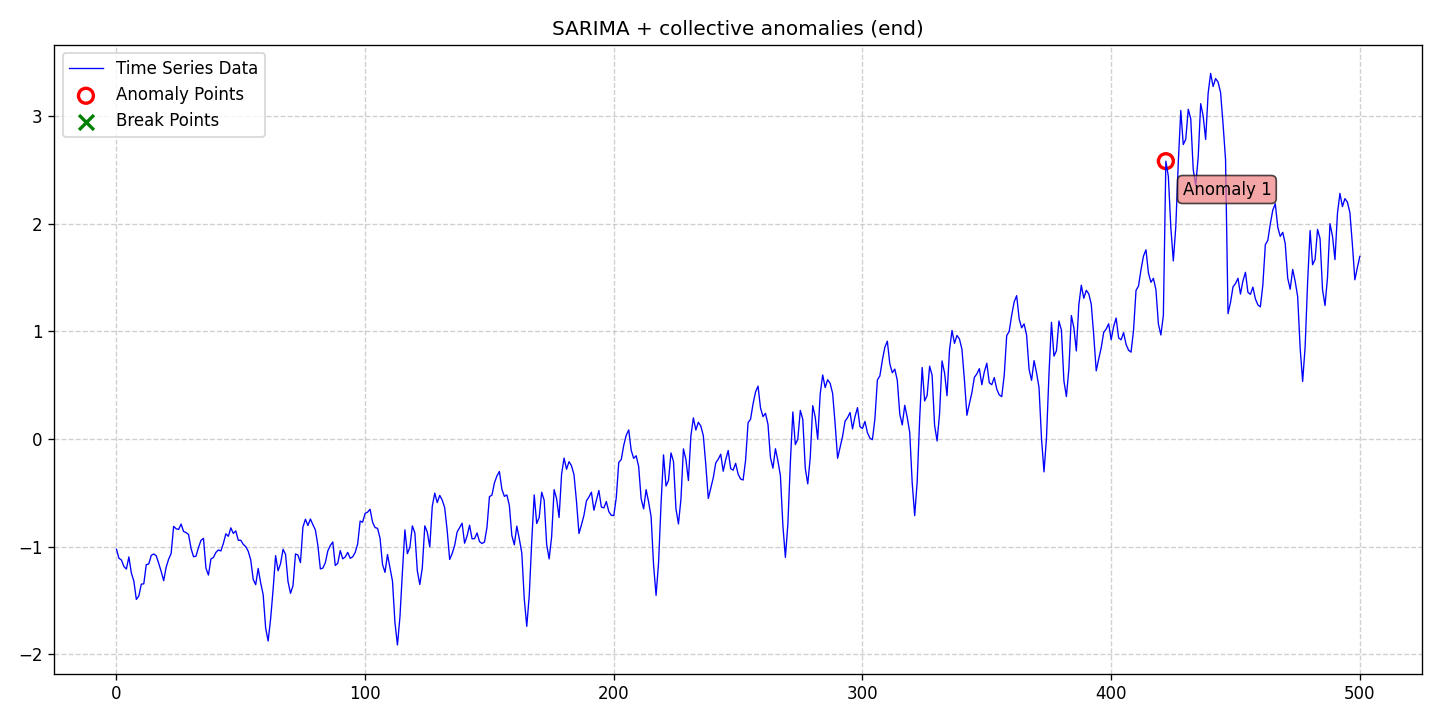

The file beside this chart, header and first rows:
date, data, stationary, det_lin_up, det_lin_down, det_quad, det_cubic, det_exp, det_damped, stoc_trend, volatility, single_seas, multiple_seas, point_anom_single, point_anom_multi, collect_anom, context_anom, mean_shift, var_shift, trend_shift, point_anom_count, point_anom_location, point_anom_point, collect_anom_count
2020-01-01, -1.024, 0, 0, 0, 0, 0, 0, 0, 0, 0, 1, 0, 0, 0, 1, 0, 0, 0, 0, 0, none, , 1
2020-01-02, -1.108, 0, 0, 0, 0, 0, 0, 0, 0, 0, 1, 0, 0, 0, 1, 0, 0, 0, 0, 0, none, , 1
2020-01-03, -1.124, 0, 0, 0, 0, 0, 0, 0, 0, 0, 1, 0, 0, 0, 1, 0, 0, 0, 0, 0, none, , 1
2020-01-04, -1.185, 0, 0, 0, 0, 0, 0, 0, 0, 0, 1, 0, 0, 0, 1, 0, 0, 0, 0, 0, none, , 1
2020-01-05, -1.209, 0, 0, 0, 0, 0, 0, 0, 0, 0, 1, 0, 0, 0, 1, 0, 0, 0, 0, 0, none, , 1
2020-01-06, -1.096, 0, 0, 0, 0, 0, 0, 0, 0, 0, 1, 0, 0, 0, 1, 0, 0, 0, 0, 0, none, , 1
2020-01-07, -1.245, 0, 0, 0, 0, 0, 0, 0, 0, 0, 1, 0, 0, 0, 1, 0, 0, 0, 0, 0, none, , 1
2020-01-08, -1.32, 0, 0, 0, 0, 0, 0, 0, 0, 0, 1, 0, 0, 0, 1, 0, 0, 0, 0, 0, none, , 1
2020-01-09, -1.491, 0, 0, 0, 0, 0, 0, 0, 0, 0, 1, 0, 0, 0, 1, 0, 0, 0, 0, 0, none, , 1
2020-01-10, -1.459, 0, 0, 0, 0, 0, 0, 0, 0, 0, 1, 0, 0, 0, 1, 0, 0, 0, 0, 0, none, , 1
2020-01-11, -1.349, 0, 0, 0, 0, 0, 0, 0, 0, 0, 1, 0, 0, 0, 1, 0, 0, 0, 0, 0, none, , 1
2020-01-12, -1.345, 0, 0, 0, 0, 0, 0, 0, 0, 0, 1, 0, 0, 0, 1, 0, 0, 0, 0, 0, none, , 1
2020-01-13, -1.167, 0, 0, 0, 0, 0, 0, 0, 0, 0, 1, 0, 0, 0, 1, 0, 0, 0, 0, 0, none, , 1
2020-01-14, -1.162, 0, 0, 0, 0, 0, 0, 0, 0, 0, 1, 0, 0, 0, 1, 0, 0, 0, 0, 0, none, , 1
2020-01-15, -1.081, 0, 0, 0, 0, 0, 0, 0, 0, 0, 1, 0, 0, 0, 1, 0, 0, 0, 0, 0, none, , 1
2020-01-16, -1.069, 0, 0, 0, 0, 0, 0, 0, 0, 0, 1, 0, 0, 0, 1, 0, 0, 0, 0, 0, none, , 1
2020-01-17, -1.085, 0, 0, 0, 0, 0, 0, 0, 0, 0, 1, 0, 0, 0, 1, 0, 0, 0, 0, 0, none, , 1
2020-01-18, -1.155, 0, 0, 0, 0, 0, 0, 0, 0, 0, 1, 0, 0, 0, 1, 0, 0, 0, 0, 0, none, , 1
2020-01-19, -1.232, 0, 0, 0, 0, 0, 0, 0, 0, 0, 1, 0, 0, 0, 1, 0, 0, 0, 0, 0, none, , 1
2020-01-20, -1.317, 0, 0, 0, 0, 0, 0, 0, 0, 0, 1, 0, 0, 0, 1, 0, 0, 0, 0, 0, none, , 1
2020-01-21, -1.191, 0, 0, 0, 0, 0, 0, 0, 0, 0, 1, 0, 0, 0, 1, 0, 0, 0, 0, 0, none, , 1
2020-01-22, -1.116, 0, 0, 0, 0, 0, 0, 0, 0, 0, 1, 0, 0, 0, 1, 0, 0, 0, 0, 0, none, , 1
2020-01-23, -1.064, 0, 0, 0, 0, 0, 0, 0, 0, 0, 1, 0, 0, 0, 1, 0, 0, 0, 0, 0, none, , 1
2020-01-24, -0.812, 0, 0, 0, 0, 0, 0, 0, 0, 0, 1, 0, 0, 0, 1, 0, 0, 0, 0, 0, none, , 1
2020-01-25, -0.8347, 0, 0, 0, 0, 0, 0, 0, 0, 0, 1, 0, 0, 0, 1, 0, 0, 0, 0, 0, none, , 1
2020-01-26, -0.8407, 0, 0, 0, 0, 0, 0, 0, 0, 0, 1, 0, 0, 0, 1, 0, 0, 0, 0, 0, none, , 1
2020-01-27, -0.7908, 0, 0, 0, 0, 0, 0, 0, 0, 0, 1, 0, 0, 0, 1, 0, 0, 0, 0, 0, none, , 1
2020-01-28, -0.8601, 0, 0, 0, 0, 0, 0, 0, 0, 0, 1, 0, 0, 0, 1, 0, 0, 0, 0, 0, none, , 1
2020-01-29, -0.87, 0, 0, 0, 0, 0, 0, 0, 0, 0, 1, 0, 0, 0, 1, 0, 0, 0, 0, 0, none, , 1
2020-01-30, -0.8886, 0, 0, 0, 0, 0, 0, 0, 0, 0, 1, 0, 0, 0, 1, 0, 0, 0, 0, 0, none, , 1
2020-01-31, -1.016, 0, 0, 0, 0, 0, 0, 0, 0, 0, 1, 0, 0, 0, 1, 0, 0, 0, 0, 0, none, , 1
2020-02-01, -1.095, 0, 0, 0, 0, 0, 0, 0, 0, 0, 1, 0, 0, 0, 1, 0, 0, 0, 0, 0, none, , 1
2020-02-02, -1.089, 0, 0, 0, 0, 0, 0, 0, 0, 0, 1, 0, 0, 0, 1, 0, 0, 0, 0, 0, none, , 1
2020-02-03, -1.009, 0, 0, 0, 0, 0, 0, 0, 0, 0, 1, 0, 0, 0, 1, 0, 0, 0, 0, 0, none, , 1
2020-02-04, -0.9422, 0, 0, 0, 0, 0, 0, 0, 0, 0, 1, 0, 0, 0, 1, 0, 0, 0, 0, 0, none, , 1
2020-02-05, -0.9235, 0, 0, 0, 0, 0, 0, 0, 0, 0, 1, 0, 0, 0, 1, 0, 0, 0, 0, 0, none, , 1
2020-02-06, -1.2, 0, 0, 0, 0, 0, 0, 0, 0, 0, 1, 0, 0, 0, 1, 0, 0, 0, 0, 0, none, , 1
2020-02-07, -1.265, 0, 0, 0, 0, 0, 0, 0, 0, 0, 1, 0, 0, 0, 1, 0, 0, 0, 0, 0, none, , 1
2020-02-08, -1.115, 0, 0, 0, 0, 0, 0, 0, 0, 0, 1, 0, 0, 0, 1, 0, 0, 0, 0, 0, none, , 1
2020-02-09, -1.101, 0, 0, 0, 0, 0, 0, 0, 0, 0, 1, 0, 0, 0, 1, 0, 0, 0, 0, 0, none, , 1
2020-02-10, -1.054, 0, 0, 0, 0, 0, 0, 0, 0, 0, 1, 0, 0, 0, 1, 0, 0, 0, 0, 0, none, , 1
2020-02-11, -1.031, 0, 0, 0, 0, 0, 0, 0, 0, 0, 1, 0, 0, 0, 1, 0, 0, 0, 0, 0, none, , 1
2020-02-12, -1.041, 0, 0, 0, 0, 0, 0, 0, 0, 0, 1, 0, 0, 0, 1, 0, 0, 0, 0, 0, none, , 1
2020-02-13, -0.9705, 0, 0, 0, 0, 0, 0, 0, 0, 0, 1, 0, 0, 0, 1, 0, 0, 0, 0, 0, none, , 1
2020-02-14, -0.8815, 0, 0, 0, 0, 0, 0, 0, 0, 0, 1, 0, 0, 0, 1, 0, 0, 0, 0, 0, none, , 1
2020-02-15, -0.9045, 0, 0, 0, 0, 0, 0, 0, 0, 0, 1, 0, 0, 0, 1, 0, 0, 0, 0, 0, none, , 1
2020-02-16, -0.8263, 0, 0, 0, 0, 0, 0, 0, 0, 0, 1, 0, 0, 0, 1, 0, 0, 0, 0, 0, none, , 1
2020-02-17, -0.8774, 0, 0, 0, 0, 0, 0, 0, 0, 0, 1, 0, 0, 0, 1, 0, 0, 0, 0, 0, none, , 1
2020-02-18, -0.8543, 0, 0, 0, 0, 0, 0, 0, 0, 0, 1, 0, 0, 0, 1, 0, 0, 0, 0, 0, none, , 1
2020-02-19, -0.9411, 0, 0, 0, 0, 0, 0, 0, 0, 0, 1, 0, 0, 0, 1, 0, 0, 0, 0, 0, none, , 1
2020-02-20, -0.9409, 0, 0, 0, 0, 0, 0, 0, 0, 0, 1, 0, 0, 0, 1, 0, 0, 0, 0, 0, none, , 1
2020-02-21, -0.9796, 0, 0, 0, 0, 0, 0, 0, 0, 0, 1, 0, 0, 0, 1, 0, 0, 0, 0, 0, none, , 1
2020-02-22, -1, 0, 0, 0, 0, 0, 0, 0, 0, 0, 1, 0, 0, 0, 1, 0, 0, 0, 0, 0, none, , 1
2020-02-23, -1.044, 0, 0, 0, 0, 0, 0, 0, 0, 0, 1, 0, 0, 0, 1, 0, 0, 0, 0, 0, none, , 1
2020-02-24, -1.123, 0, 0, 0, 0, 0, 0, 0, 0, 0, 1, 0, 0, 0, 1, 0, 0, 0, 0, 0, none, , 1
2020-02-25, -1.305, 0, 0, 0, 0, 0, 0, 0, 0, 0, 1, 0, 0, 0, 1, 0, 0, 0, 0, 0, none, , 1
2020-02-26, -1.354, 0, 0, 0, 0, 0, 0, 0, 0, 0, 1, 0, 0, 0, 1, 0, 0, 0, 0, 0, none, , 1
2020-02-27, -1.203, 0, 0, 0, 0, 0, 0, 0, 0, 0, 1, 0, 0, 0, 1, 0, 0, 0, 0, 0, none, , 1
2020-02-28, -1.337, 0, 0, 0, 0, 0, 0, 0, 0, 0, 1, 0, 0, 0, 1, 0, 0, 0, 0, 0, none, , 1
2020-02-29, -1.446, 0, 0, 0, 0, 0, 0, 0, 0, 0, 1, 0, 0, 0, 1, 0, 0, 0, 0, 0, none, , 1
... 441 more rows
